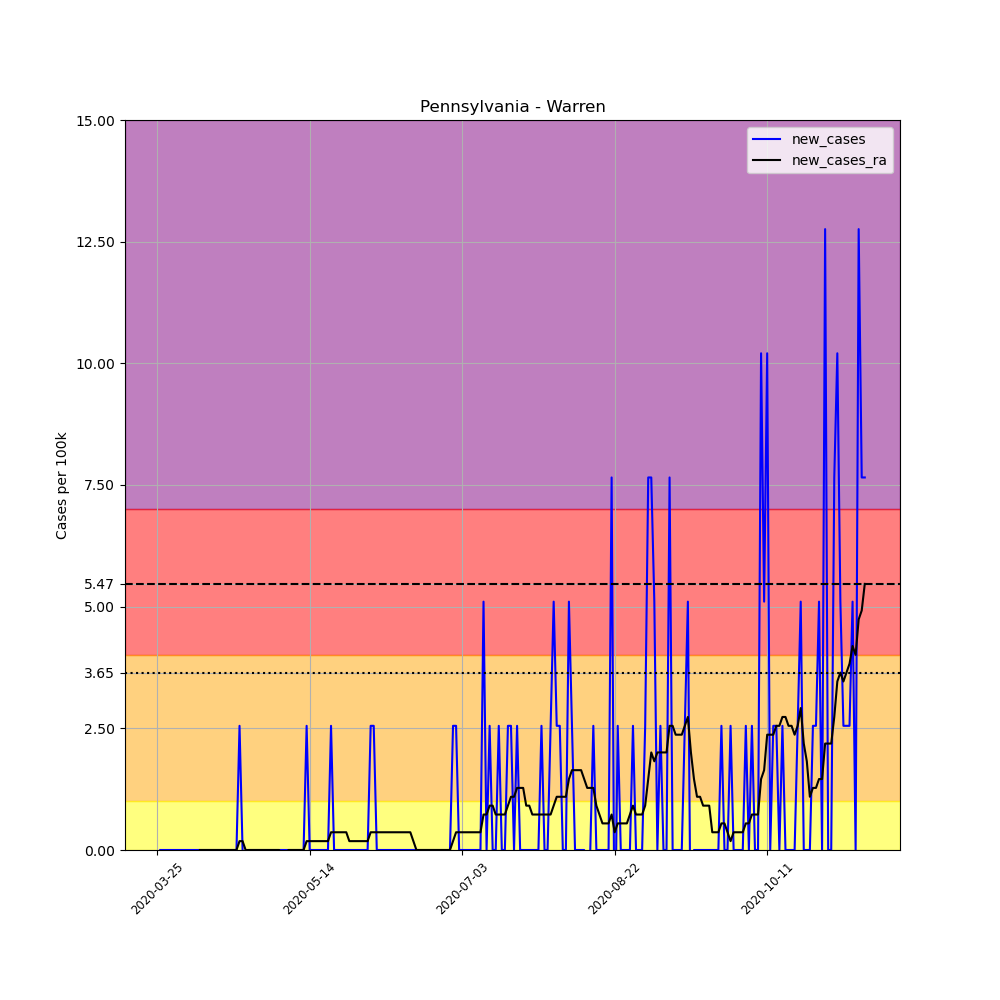

Data behind this chart, as committed beside it:
, date, county, state, fips, cases, deaths, COUNTY, STNAME, CTYNAME, POPESTIMATE2019, per_100k, new_cases, new_cases_ra
345464, 2020-03-25, Warren, Pennsylvania, 42123, 1, 0, 123, Pennsylvania, Warren, 39191, 2.552, , 
345465, 2020-03-26, Warren, Pennsylvania, 42123, 1, 0, 123, Pennsylvania, Warren, 39191, 2.552, 0.0, 
345466, 2020-03-27, Warren, Pennsylvania, 42123, 1, 0, 123, Pennsylvania, Warren, 39191, 2.552, 0.0, 
345467, 2020-03-28, Warren, Pennsylvania, 42123, 1, 0, 123, Pennsylvania, Warren, 39191, 2.552, 0.0, 
345468, 2020-03-29, Warren, Pennsylvania, 42123, 1, 0, 123, Pennsylvania, Warren, 39191, 2.552, 0.0, 
345469, 2020-03-30, Warren, Pennsylvania, 42123, 1, 0, 123, Pennsylvania, Warren, 39191, 2.552, 0.0, 
345470, 2020-03-31, Warren, Pennsylvania, 42123, 1, 0, 123, Pennsylvania, Warren, 39191, 2.552, 0.0, 
345471, 2020-04-01, Warren, Pennsylvania, 42123, 1, 0, 123, Pennsylvania, Warren, 39191, 2.552, 0.0, 
345472, 2020-04-02, Warren, Pennsylvania, 42123, 1, 0, 123, Pennsylvania, Warren, 39191, 2.552, 0.0, 
345473, 2020-04-03, Warren, Pennsylvania, 42123, 1, 0, 123, Pennsylvania, Warren, 39191, 2.552, 0.0, 
345474, 2020-04-04, Warren, Pennsylvania, 42123, 1, 0, 123, Pennsylvania, Warren, 39191, 2.552, 0.0, 
345475, 2020-04-05, Warren, Pennsylvania, 42123, 1, 0, 123, Pennsylvania, Warren, 39191, 2.552, 0.0, 
345476, 2020-04-06, Warren, Pennsylvania, 42123, 1, 0, 123, Pennsylvania, Warren, 39191, 2.552, 0.0, 
345477, 2020-04-07, Warren, Pennsylvania, 42123, 1, 0, 123, Pennsylvania, Warren, 39191, 2.552, 0.0, 
345478, 2020-04-08, Warren, Pennsylvania, 42123, 1, 0, 123, Pennsylvania, Warren, 39191, 2.552, 0.0, 0.0
345479, 2020-04-09, Warren, Pennsylvania, 42123, 1, 0, 123, Pennsylvania, Warren, 39191, 2.552, 0.0, 0.0
345480, 2020-04-10, Warren, Pennsylvania, 42123, 1, 0, 123, Pennsylvania, Warren, 39191, 2.552, 0.0, 0.0
345481, 2020-04-11, Warren, Pennsylvania, 42123, 1, 0, 123, Pennsylvania, Warren, 39191, 2.552, 0.0, 0.0
345482, 2020-04-12, Warren, Pennsylvania, 42123, 1, 0, 123, Pennsylvania, Warren, 39191, 2.552, 0.0, 0.0
345483, 2020-04-13, Warren, Pennsylvania, 42123, 1, 0, 123, Pennsylvania, Warren, 39191, 2.552, 0.0, 0.0
345484, 2020-04-14, Warren, Pennsylvania, 42123, 1, 0, 123, Pennsylvania, Warren, 39191, 2.552, 0.0, 0.0
345485, 2020-04-15, Warren, Pennsylvania, 42123, 1, 0, 123, Pennsylvania, Warren, 39191, 2.552, 0.0, 0.0
345486, 2020-04-16, Warren, Pennsylvania, 42123, 1, 0, 123, Pennsylvania, Warren, 39191, 2.552, 0.0, 0.0
345487, 2020-04-17, Warren, Pennsylvania, 42123, 1, 0, 123, Pennsylvania, Warren, 39191, 2.552, 0.0, 0.0
345488, 2020-04-18, Warren, Pennsylvania, 42123, 1, 0, 123, Pennsylvania, Warren, 39191, 2.552, 0.0, 0.0
345489, 2020-04-19, Warren, Pennsylvania, 42123, 1, 0, 123, Pennsylvania, Warren, 39191, 2.552, 0.0, 0.0
345490, 2020-04-20, Warren, Pennsylvania, 42123, 1, 0, 123, Pennsylvania, Warren, 39191, 2.552, 0.0, 0.0
345491, 2020-04-21, Warren, Pennsylvania, 42123, 2, 1, 123, Pennsylvania, Warren, 39191, 5.103, 2.552, 0.1823
345492, 2020-04-22, Warren, Pennsylvania, 42123, 2, 1, 123, Pennsylvania, Warren, 39191, 5.103, 0.0, 0.1823
345493, 2020-04-23, Warren, Pennsylvania, 42123, 1, 1, 123, Pennsylvania, Warren, 39191, 2.552, -2.552, 0.0
345494, 2020-04-24, Warren, Pennsylvania, 42123, 1, 1, 123, Pennsylvania, Warren, 39191, 2.552, 0.0, 0.0
345495, 2020-04-25, Warren, Pennsylvania, 42123, 1, 1, 123, Pennsylvania, Warren, 39191, 2.552, 0.0, 0.0
345496, 2020-04-26, Warren, Pennsylvania, 42123, 1, 1, 123, Pennsylvania, Warren, 39191, 2.552, 0.0, 0.0
345497, 2020-04-27, Warren, Pennsylvania, 42123, 1, 1, 123, Pennsylvania, Warren, 39191, 2.552, 0.0, 0.0
345498, 2020-04-28, Warren, Pennsylvania, 42123, 1, 1, 123, Pennsylvania, Warren, 39191, 2.552, 0.0, 0.0
345499, 2020-04-29, Warren, Pennsylvania, 42123, 1, 1, 123, Pennsylvania, Warren, 39191, 2.552, 0.0, 0.0
345500, 2020-04-30, Warren, Pennsylvania, 42123, 1, 1, 123, Pennsylvania, Warren, 39191, 2.552, 0.0, 0.0
345501, 2020-05-01, Warren, Pennsylvania, 42123, 1, 1, 123, Pennsylvania, Warren, 39191, 2.552, 0.0, 0.0
345502, 2020-05-02, Warren, Pennsylvania, 42123, 1, 1, 123, Pennsylvania, Warren, 39191, 2.552, 0.0, 0.0
345503, 2020-05-03, Warren, Pennsylvania, 42123, 1, 1, 123, Pennsylvania, Warren, 39191, 2.552, 0.0, 0.0
345504, 2020-05-04, Warren, Pennsylvania, 42123, 1, 1, 123, Pennsylvania, Warren, 39191, 2.552, 0.0, 0.0
345505, 2020-05-05, Warren, Pennsylvania, 42123, 1, 1, 123, Pennsylvania, Warren, 39191, 2.552, 0.0, -0.1823
345506, 2020-05-06, Warren, Pennsylvania, 42123, 1, 1, 123, Pennsylvania, Warren, 39191, 2.552, 0.0, -0.1823
345507, 2020-05-07, Warren, Pennsylvania, 42123, 1, 1, 123, Pennsylvania, Warren, 39191, 2.552, 0.0, 0.0
345508, 2020-05-08, Warren, Pennsylvania, 42123, 1, 1, 123, Pennsylvania, Warren, 39191, 2.552, 0.0, 0.0
345509, 2020-05-09, Warren, Pennsylvania, 42123, 1, 1, 123, Pennsylvania, Warren, 39191, 2.552, 0.0, 0.0
345510, 2020-05-10, Warren, Pennsylvania, 42123, 1, 1, 123, Pennsylvania, Warren, 39191, 2.552, 0.0, 0.0
345511, 2020-05-11, Warren, Pennsylvania, 42123, 1, 1, 123, Pennsylvania, Warren, 39191, 2.552, 0.0, 0.0
345512, 2020-05-12, Warren, Pennsylvania, 42123, 1, 1, 123, Pennsylvania, Warren, 39191, 2.552, 0.0, 0.0
345513, 2020-05-13, Warren, Pennsylvania, 42123, 2, 1, 123, Pennsylvania, Warren, 39191, 5.103, 2.552, 0.1823
345514, 2020-05-14, Warren, Pennsylvania, 42123, 2, 1, 123, Pennsylvania, Warren, 39191, 5.103, 0.0, 0.1823
345515, 2020-05-15, Warren, Pennsylvania, 42123, 2, 1, 123, Pennsylvania, Warren, 39191, 5.103, 0.0, 0.1823
345516, 2020-05-16, Warren, Pennsylvania, 42123, 2, 1, 123, Pennsylvania, Warren, 39191, 5.103, 0.0, 0.1823
345517, 2020-05-17, Warren, Pennsylvania, 42123, 2, 1, 123, Pennsylvania, Warren, 39191, 5.103, 0.0, 0.1823
345518, 2020-05-18, Warren, Pennsylvania, 42123, 2, 1, 123, Pennsylvania, Warren, 39191, 5.103, 0.0, 0.1823
345519, 2020-05-19, Warren, Pennsylvania, 42123, 2, 1, 123, Pennsylvania, Warren, 39191, 5.103, 0.0, 0.1823
345520, 2020-05-20, Warren, Pennsylvania, 42123, 2, 0, 123, Pennsylvania, Warren, 39191, 5.103, 0.0, 0.1823
345521, 2020-05-21, Warren, Pennsylvania, 42123, 3, 0, 123, Pennsylvania, Warren, 39191, 7.655, 2.552, 0.3645
345522, 2020-05-22, Warren, Pennsylvania, 42123, 3, 0, 123, Pennsylvania, Warren, 39191, 7.655, 0.0, 0.3645
345523, 2020-05-23, Warren, Pennsylvania, 42123, 3, 0, 123, Pennsylvania, Warren, 39191, 7.655, 0.0, 0.3645
... 173 more rows
